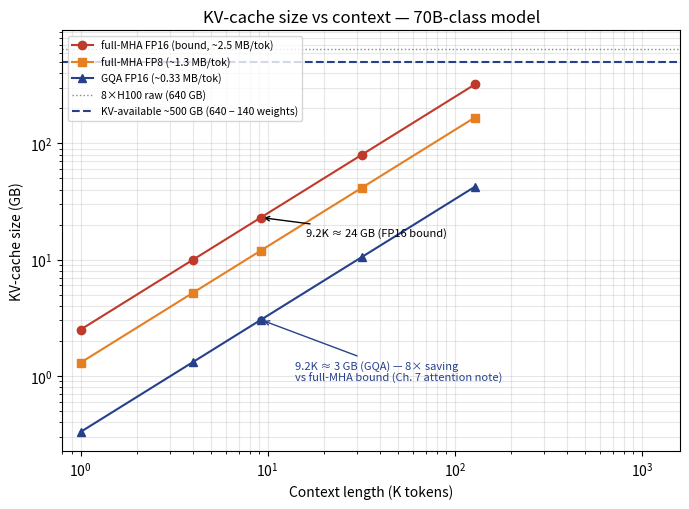

Write the Python code that produced this figure. (Note: this script raises an exception after producing the figure.)
import matplotlib
matplotlib.use('Agg')
import matplotlib.pyplot as plt
import numpy as np

# ---- fig-07-0701: KV-cache size vs context length (70B-class) ----
ctx = np.array([1, 4, 9.2, 32, 128])  # K tokens
# canonical (Ch. 7, Table 7-1): full-MHA teaching bound 2.62 MB/token ~2.5 MB/token
# real LLaMA-2-70B-class GQA (8 KV heads): 2*80*8*128*2 B = 0.33 MB/token (8x smaller)
kv_fp16 = 2.5 * ctx   # GB  (full-MHA FP16 bound)
kv_fp8  = 1.3 * ctx   # GB  8-bit bound
kv_gqa  = 0.33 * ctx  # GB  (real GQA 70B-class)
kv_fp8_avail = 500    # GB  KV-available ceiling: 640 total - 140 weights

fig, ax = plt.subplots(figsize=(7, 5.2))
ax.plot(ctx, kv_fp16, '-o', color='#c0392b', label='full-MHA FP16 (bound, ~2.5 MB/tok)')
ax.plot(ctx, kv_fp8, '-s', color='#e67e22', label='full-MHA FP8 (~1.3 MB/tok)')
ax.plot(ctx, kv_gqa, '-^', color='#27408b', label='GQA FP16 (~0.33 MB/tok)')
ax.set_xscale('log'); ax.set_yscale('log')
ax.set_xlabel('Context length (K tokens)')
ax.set_ylabel('KV-cache size (GB)')
ax.set_title('KV-cache size vs context — 70B-class model')
# ceiling: point out the KV-available budget, not the raw 640 GB total
ax.axhline(640, color='#7f8c8d', ls=':', lw=1, label='8×H100 raw (640 GB)')
ax.axhline(500, color='#27408b', ls='--', lw=1.5, label='KV-available ~500 GB (640 − 140 weights)')
ax.scatter([9.2], [2.5*9.2], color='#c0392b', zorder=5, s=25)
ax.annotate('9.2K ≈ 24 GB (FP16 bound)', xy=(9.2, 2.5*9.2), xytext=(16, 16),
            arrowprops=dict(arrowstyle='->'), fontsize=8)
ax.scatter([9.2], [0.33*9.2], color='#27408b', zorder=5, s=25)
ax.annotate('9.2K ≈ 3 GB (GQA) — 8× saving\nvs full-MHA bound (Ch. 7 attention note)', xy=(9.2, 0.33*9.2), xytext=(14, 0.9),
            arrowprops=dict(arrowstyle='->', color='#27408b'), fontsize=8, color='#27408b')
ax.legend(fontsize=7.5, loc='upper left')
ax.grid(alpha=0.3, which='both')
ax.set_xlim(0.8, 1600)
plt.tight_layout()
plt.savefig('design/manuscript/chapter-07/figures/fig-07-0701.png', dpi=150)
plt.close()
print('wrote fig-07-0701')

# ---- fig-07-0702: Inference vs fine-tuning memory floor ----
labels = ['Inference\n(weights+KV)', 'Full fine-tune\n(weights+grad+optimizer)', 'QLoRA\n(weights+adapters)']
vals = [165, 1260, 60]
fig, ax = plt.subplots(figsize=(7, 5))
bars = ax.bar(labels, vals, color=['#3a6ea5', '#c0392b', '#6f9e5f'])
for b, v in zip(bars, vals):
    ax.text(b.get_x()+b.get_width()/2, v+20, f'~{v} GB', ha='center', fontsize=11, fontweight='bold')
ax.set_ylabel('GPU memory floor (GB)')
ax.set_title('Memory floor: inference vs fine-tuning (70B)')
ax.axhline(160, color='#888', ls='--', lw=1, label='2×H100 (160 GB)')
ax.axhline(640, color='#27408b', ls='--', lw=1, label='8×H100 (640 GB)')
ax.axhline(80, color='#6f9e5f', ls='--', lw=1, label='1×H100 (80 GB)')
ax.axvspan(0, 2.5, color='#6f9e5f', alpha=0.06)
ax.annotate('QLoRA runs on a single H100', xy=(2, 60), xytext=(0.05, 0.82), xycoords=('data','axes fraction'),
            fontsize=8.5, color='#3d6e35', arrowprops=dict(arrowstyle='->', color='#3d6e35'))
ax.legend(fontsize=8)
ax.grid(alpha=0.3, axis='y')
plt.tight_layout()
plt.savefig('design/manuscript/chapter-07/figures/fig-07-0702.png', dpi=150)
plt.close()
print('wrote fig-07-0702')
